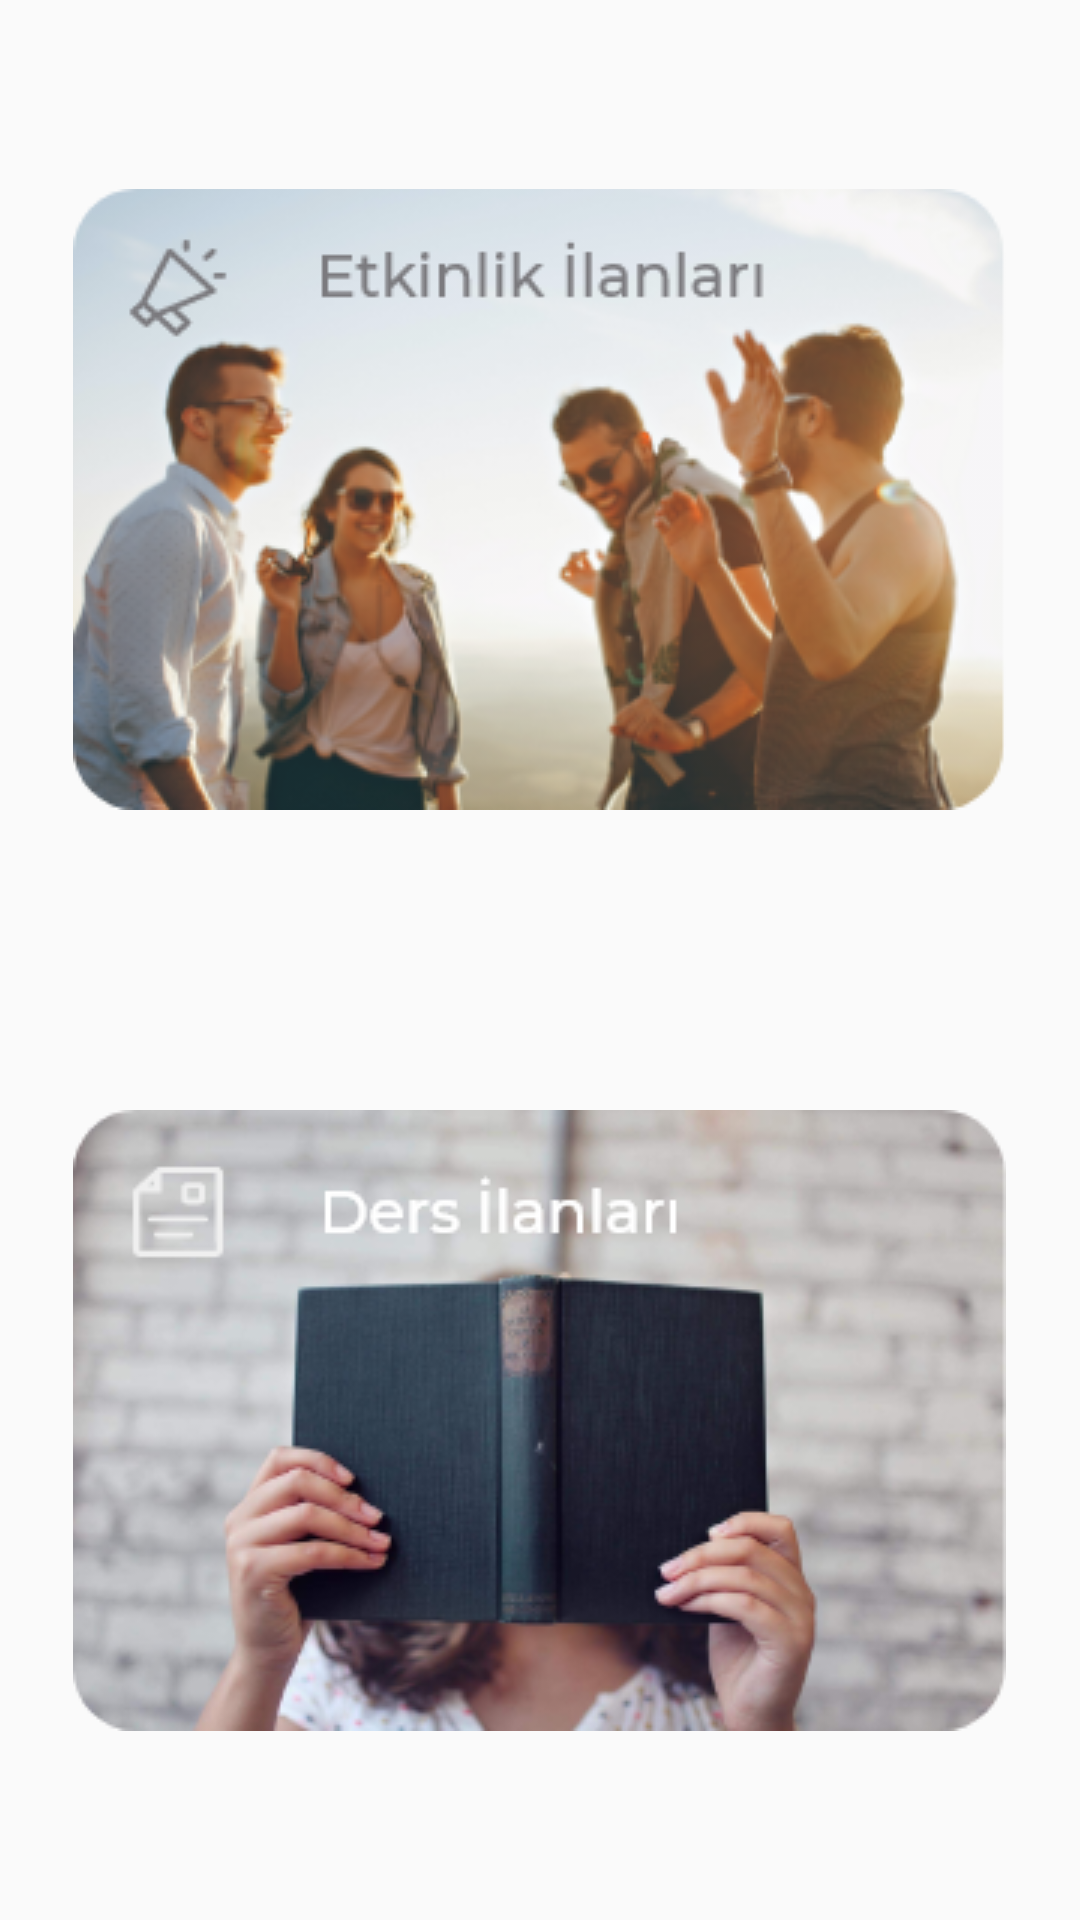

Reconstruct the res/layout file that produces this screen, plus the resources it refers to.
<!-- AndroidManifest.xml: application theme AppTheme -->
<!-- res/layout/fragment_kampus_sayfa.xml -->
<?xml version="1.0" encoding="utf-8"?>
<RelativeLayout xmlns:android="http://schemas.android.com/apk/res/android"
xmlns:tools="http://schemas.android.com/tools"
android:layout_width="match_parent"
android:layout_height="match_parent"
    android:gravity="center"
tools:context=".presentation.main.view.KampusSayfaFragment">
    <LinearLayout
        android:layout_width="wrap_content"
        android:layout_height="wrap_content"
        android:orientation="vertical">

        <ImageButton
            android:id="@+id/etkinlik"
            android:layout_width="wrap_content"
            android:layout_height="wrap_content"
            android:background="@drawable/etkinlikilanlari"
            android:foregroundGravity="center" />

        <ImageView
            android:id="@+id/ogrenci_yasami"
            android:layout_width="wrap_content"
            android:layout_height="wrap_content"
            android:layout_marginTop="100dp"
            android:background="@drawable/ders" />

    </LinearLayout>


</RelativeLayout>
<!-- resources referenced by this layout -->
<resources>
  <!-- drawable ders: png bitmap (drawable, 101690 bytes) -->
  <!-- drawable etkinlikilanlari: png bitmap (drawable, 105542 bytes) -->
  <style name="AppTheme" parent="Theme.AppCompat.Light.DarkActionBar">
          <item name="android:windowActionBar">false</item>
          <item name="android:windowNoTitle">true</item>
          
          <item name="colorPrimary">@color/colorPrimary</item>
          <item name="colorAccent">@color/colorAccent</item>
      </style>
  <color name="colorPrimary">#8A56AC</color>
  <color name="colorAccent">#FFA717</color>
</resources>
